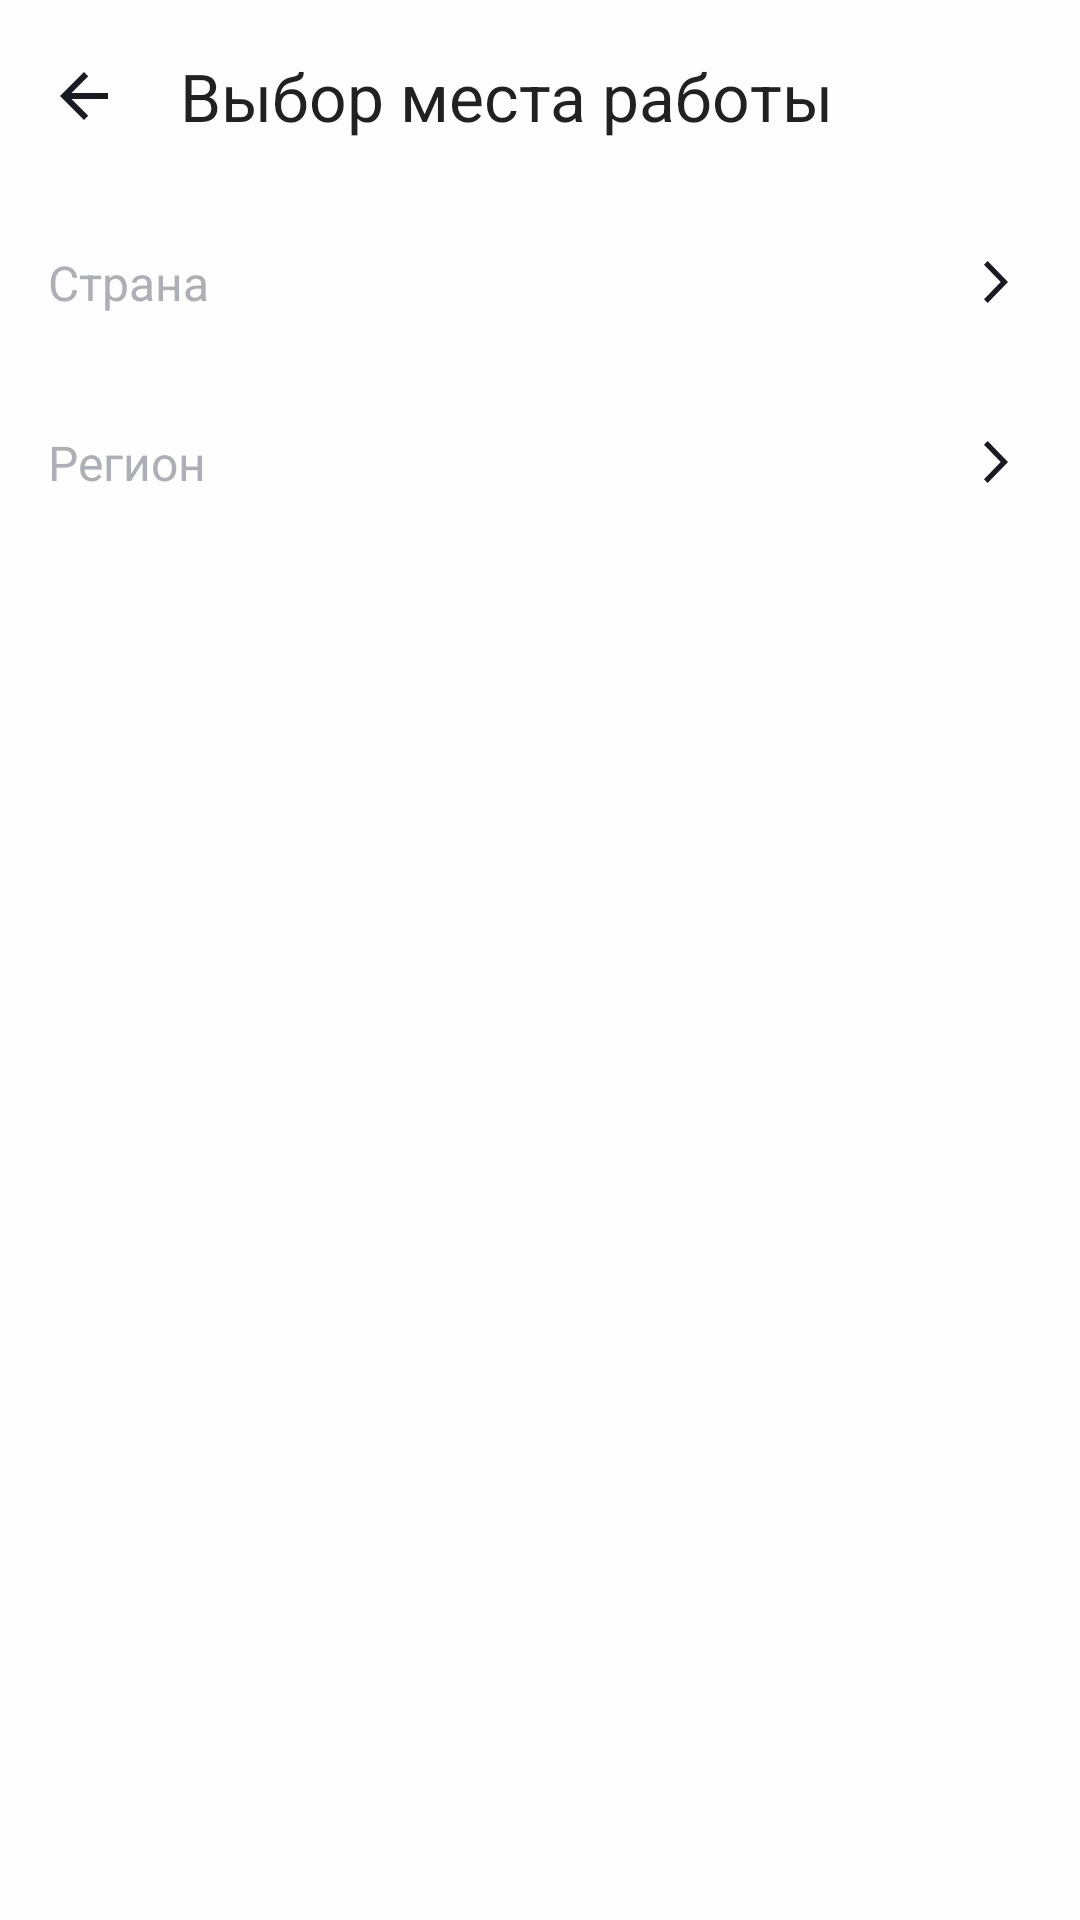

Reconstruct the res/layout file that produces this screen, plus the resources it refers to.
<!-- AndroidManifest.xml: application theme Base.Theme.PracticumAndroidDiploma -->
<!-- res/layout/fragment_work_location.xml -->
<?xml version="1.0" encoding="utf-8"?>
<androidx.constraintlayout.widget.ConstraintLayout xmlns:android="http://schemas.android.com/apk/res/android"
    xmlns:app="http://schemas.android.com/apk/res-auto"
    xmlns:tools="http://schemas.android.com/tools"
    android:layout_width="match_parent"
    android:layout_height="match_parent">

    <com.google.android.material.appbar.MaterialToolbar
        android:id="@+id/toolbar"
        style="@style/ToolbarStyle"
        app:navigationIcon="@drawable/ic_arrow_back_24"
        app:title="@string/work_location"
        app:layout_constraintTop_toTopOf="parent"
        app:layout_constraintStart_toStartOf="parent"
        app:layout_constraintEnd_toEndOf="parent" />

    
    <androidx.constraintlayout.widget.ConstraintLayout
        android:id="@+id/country_container"
        android:layout_width="0dp"
        android:layout_height="60dp"
        android:clickable="true"
        android:focusable="true"
        android:paddingHorizontal="16dp"
        app:layout_constraintTop_toBottomOf="@id/toolbar"
        app:layout_constraintStart_toStartOf="parent"
        app:layout_constraintEnd_toEndOf="parent">

        <TextView
            android:id="@+id/country_placeholder"
            android:layout_width="0dp"
            android:layout_height="wrap_content"
            android:text="@string/country"
            android:textColor="@color/gray"
            android:textSize="16sp"
            app:layout_constraintTop_toTopOf="parent"
            app:layout_constraintBottom_toBottomOf="parent"
            app:layout_constraintStart_toStartOf="parent"
            app:layout_constraintEnd_toStartOf="@id/country_action_icon" />

        <LinearLayout
            android:id="@+id/country_selected_container"
            android:layout_width="0dp"
            android:layout_height="wrap_content"
            android:orientation="vertical"
            android:visibility="gone"
            tools:visibility="visible"
            app:layout_constraintTop_toTopOf="parent"
            app:layout_constraintBottom_toBottomOf="parent"
            app:layout_constraintStart_toStartOf="parent"
            app:layout_constraintEnd_toStartOf="@id/country_action_icon">

            <TextView
                android:id="@+id/country_title"
                android:layout_width="wrap_content"
                android:layout_height="wrap_content"
                android:text="@string/country"
                android:textSize="12sp"
                android:textColor="@color/ypBlack" />

            <TextView
                android:id="@+id/country_value"
                android:layout_width="wrap_content"
                android:layout_height="wrap_content"
                android:textSize="16sp"
                android:textColor="@color/ypBlack"
                tools:text="Россия" />
        </LinearLayout>

        <ImageView
            android:id="@+id/country_action_icon"
            android:layout_width="24dp"
            android:layout_height="24dp"
            android:contentDescription="@null"
            android:src="@drawable/ic_arrow_forward"
            app:layout_constraintTop_toTopOf="parent"
            app:layout_constraintBottom_toBottomOf="parent"
            app:layout_constraintEnd_toEndOf="parent" />

    </androidx.constraintlayout.widget.ConstraintLayout>

    
    <androidx.constraintlayout.widget.ConstraintLayout
        android:id="@+id/region_container"
        android:layout_width="0dp"
        android:layout_height="60dp"
        android:clickable="true"
        android:focusable="true"
        android:paddingHorizontal="16dp"
        app:layout_constraintTop_toBottomOf="@id/country_container"
        app:layout_constraintStart_toStartOf="parent"
        app:layout_constraintEnd_toEndOf="parent">

        <TextView
            android:id="@+id/region_placeholder"
            android:layout_width="0dp"
            android:layout_height="wrap_content"
            android:text="@string/region"
            android:textColor="@color/gray"
            android:textSize="16sp"
            app:layout_constraintTop_toTopOf="parent"
            app:layout_constraintBottom_toBottomOf="parent"
            app:layout_constraintStart_toStartOf="parent"
            app:layout_constraintEnd_toStartOf="@id/region_action_icon" />

        <LinearLayout
            android:id="@+id/region_selected_container"
            android:layout_width="0dp"
            android:layout_height="wrap_content"
            android:orientation="vertical"
            android:visibility="gone"
            tools:visibility="visible"
            app:layout_constraintTop_toTopOf="parent"
            app:layout_constraintBottom_toBottomOf="parent"
            app:layout_constraintStart_toStartOf="parent"
            app:layout_constraintEnd_toStartOf="@id/region_action_icon">

            <TextView
                android:id="@+id/region_title"
                android:layout_width="wrap_content"
                android:layout_height="wrap_content"
                android:text="@string/region"
                android:textSize="12sp"
                android:textColor="@color/ypBlack" />

            <TextView
                android:id="@+id/region_value"
                android:layout_width="wrap_content"
                android:layout_height="wrap_content"
                android:textSize="16sp"
                android:textColor="@color/ypBlack"
                tools:text="Москва" />
        </LinearLayout>

        <ImageView
            android:id="@+id/region_action_icon"
            android:layout_width="24dp"
            android:layout_height="24dp"
            android:contentDescription="@null"
            android:src="@drawable/ic_arrow_forward"
            app:layout_constraintTop_toTopOf="parent"
            app:layout_constraintBottom_toBottomOf="parent"
            app:layout_constraintEnd_toEndOf="parent" />

    </androidx.constraintlayout.widget.ConstraintLayout>



    
    <com.google.android.material.button.MaterialButton
        android:id="@+id/btn_select"
        android:layout_width="0dp"
        android:layout_height="59dp"
        android:layout_marginHorizontal="17dp"
        android:layout_marginBottom="24dp"
        android:text="@string/select"
        android:backgroundTint="@color/blue"
        android:visibility="gone"
        tools:visibility="visible"
        app:cornerRadius="12dp"
        android:elevation="0dp"
        android:stateListAnimator="@null"
        app:layout_constraintBottom_toBottomOf="parent"
        app:layout_constraintStart_toStartOf="parent"
        app:layout_constraintEnd_toEndOf="parent" />

</androidx.constraintlayout.widget.ConstraintLayout>
<!-- resources referenced by this layout -->
<resources>
  <color name="blue">#3772E7</color>
  <color name="gray">#AEAFB4</color>
  <color name="ypBlack">#1A1B22</color>
  <!-- drawable ic_arrow_back_24 (drawable) -->
  <vector xmlns:android="http://schemas.android.com/apk/res/android"
      android:width="24dp"
      android:height="24dp"
      android:viewportWidth="24"
      android:viewportHeight="24">
    <path
        android:pathData="M20,11H7.83L13.42,5.41L12,4L4,12L12,20L13.41,18.59L7.83,13H20V11Z"
        android:fillColor="@color/ypBlack"/>
  </vector>
  <!-- drawable ic_arrow_forward (drawable) -->
  <vector xmlns:android="http://schemas.android.com/apk/res/android"
      android:width="24dp"
      android:height="24dp"
      android:viewportWidth="24"
      android:viewportHeight="24">
    <path
        android:pathData="M8,17.749L9.213,19L16,12L9.213,5L8,6.252L13.573,12L8,17.749Z"
        android:fillColor="@color/ypBlack"/>
  </vector>
  <string name="country">Страна</string>
  <string name="region">Регион</string>
  <string name="select">Выбрать</string>
  <string name="work_location">Выбор места работы</string>
  <style name="ToolbarStyle">
          <item name="android:layout_width">match_parent</item>
          <item name="android:layout_height">wrap_content</item>
          <item name="android:minHeight">@dimen/toolbar_height</item>
          <item name="contentInsetStart">@dimen/toolbar_text_padding_without_navigation</item>
          <item name="contentInsetStartWithNavigation">@dimen/toolbar_text_padding_with_navigation</item>
          <item name="titleTextAppearance">@style/TextAppearanceMedium22</item>
      </style>
  <style name="Base.Theme.PracticumAndroidDiploma" parent="Theme.MaterialComponents.DayNight.NoActionBar">
          <item name="android:colorBackground">@color/ypWhite</item>
          <item name="colorSurface">@color/ypWhite</item>
          <item name="colorPrimary">@color/blue</item>
          <item name="colorOnSurfaceVariant">@color/gray</item>
          
          <item name="colorOnBackground">@color/ypBlack</item>
          <item name="colorOnSurface">@color/ypBlack</item>
          
          <item name="android:windowLightStatusBar">true</item>
          <item name="android:statusBarColor">@color/ypWhite</item>
          <item name="android:navigationBarColor">@color/ypWhite</item>
          <item name="android:background">@android:color/transparent</item>
          
          <item name="hintTextColor">@color/gray</item>
          
          <item name="color">@color/lightGray</item>
          
          <item name="iconTint">@color/uniBlack</item>
          <item name="backgroundTint">@color/uniWhite</item>
  
      </style>
  <dimen name="toolbar_height">64dp</dimen>
  <dimen name="toolbar_text_padding_without_navigation">@dimen/basic_padding</dimen>
  <dimen name="toolbar_text_padding_with_navigation">56dp</dimen>
  <style name="TextAppearanceMedium22" parent="TextAppearance.AppCompat">
          <item name="fontFamily">@font/ys_display_medium</item>
          <item name="android:textSize">22sp</item>
      </style>
  <color name="ypWhite">#FDFDFD</color>
  <color name="lightGray">#E6E8EB</color>
  <color name="uniBlack">#1A1B22</color>
  <color name="uniWhite">#FDFDFD</color>
  <dimen name="basic_padding">16dp</dimen>
</resources>
